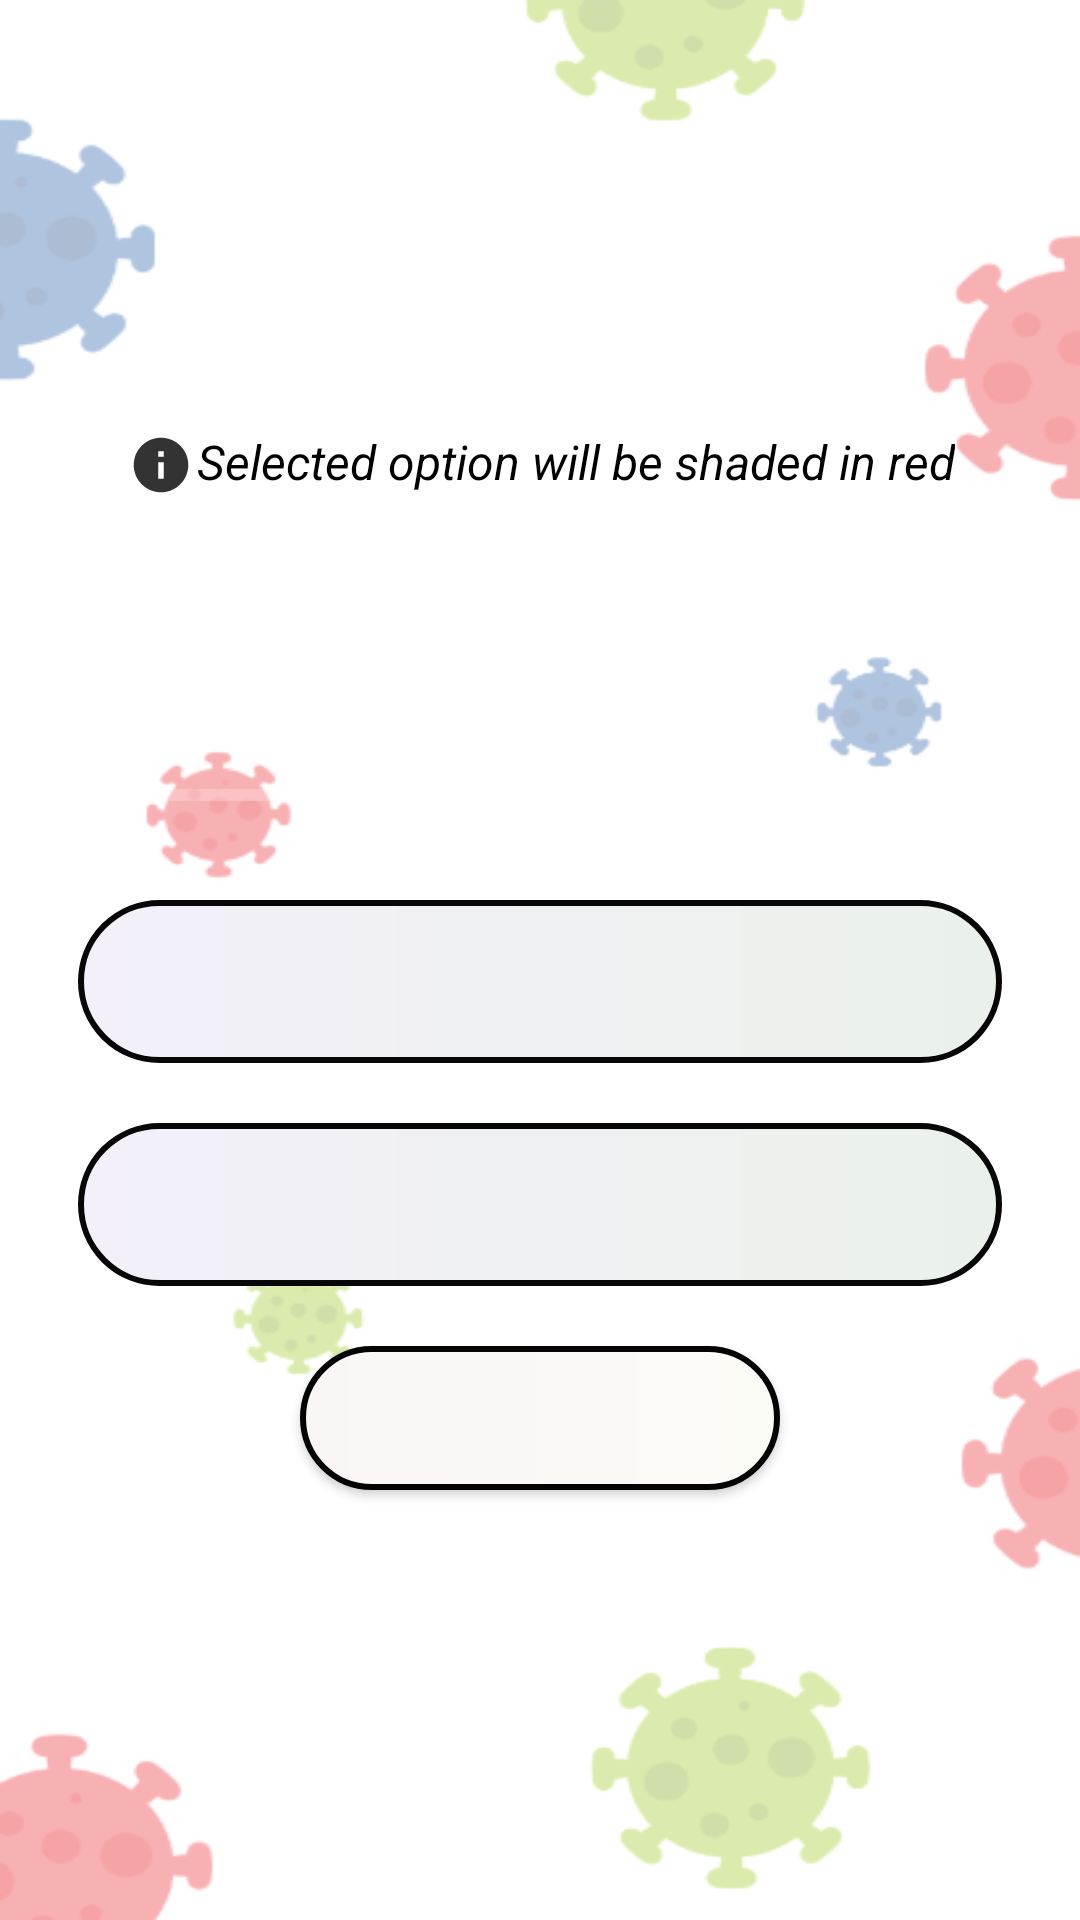

Here is an Android app screen rendered from its layout file. Give the layout XML and the strings, colors and styles it references.
<!-- AndroidManifest.xml: application theme Theme.AppCompat.NoActionBar -->
<!-- res/layout/activity_questions.xml -->
<?xml version="1.0" encoding="utf-8"?>
<ScrollView xmlns:android="http://schemas.android.com/apk/res/android"
    xmlns:app="http://schemas.android.com/apk/res-auto"
    xmlns:tools="http://schemas.android.com/tools"
    android:layout_width="match_parent"
    android:background="@drawable/browsercolourfull"
    android:layout_height="match_parent"
    android:fillViewport="true"
    tools:context="com.example.covidsafety.QuestionsActivity">

<LinearLayout
    android:layout_width="match_parent"
    android:layout_height="wrap_content"
    android:orientation="vertical"
    android:padding="16dp"
    android:gravity="center">

    <TextView
        android:layout_width="wrap_content"
        android:layout_height="wrap_content"
        android:layout_margin="10sp"
        android:layout_marginLeft="10sp"
        android:layout_marginRight="10sp"
        android:text="Selected option will be shaded in red"
        android:textColor="#000000"
        android:textSize="16sp"
        android:textStyle="italic"
        app:drawableLeftCompat="@drawable/ic_action_note" />

    <TextView
        android:id="@+id/tv_question"
        android:layout_width="match_parent"
        android:layout_height="wrap_content"
        android:layout_margin="10dp"
        android:gravity="center"
        android:textStyle="bold"
        android:textSize="20sp"
        android:textColor="#000000"
         />
    <LinearLayout
        android:layout_width="match_parent"
        android:layout_height="wrap_content"
        android:layout_marginTop="16dp"
        android:gravity="center_vertical"
        android:orientation="horizontal"
        >
        <ProgressBar
            android:id="@+id/progressBar"
            android:layout_width="0dp"
            android:layout_height="wrap_content"
            android:layout_weight="1"
            android:max="6"
            android:minHeight="50dp"
            android:progress="0"
            android:indeterminate="false"
            style="?android:attr/progressBarStyleHorizontal"
            />
        <TextView
            android:id="@+id/tv_progress"
            android:layout_width="wrap_content"
            android:layout_height="wrap_content"
            android:gravity="center"
            android:padding="15dp"
            android:textColor="#000000"
            android:textColorHint="#040404"
            android:textSize="14sp"
            tools:text="1/12"/>
    </LinearLayout>
    <TextView
        android:id="@+id/option1"
        android:layout_width="match_parent"
        android:layout_height="wrap_content"
        android:layout_margin="10dp"
        android:background="@drawable/rectangleoption"
        android:padding="15dp"
        android:textColor="#000000"
        android:textStyle="italic"
        android:textSize="18sp"
        />
    <TextView
        android:id="@+id/option2"
        android:layout_width="match_parent"
        android:layout_height="wrap_content"
        android:layout_margin="10dp"
        android:background="@drawable/rectangleoption"
        android:padding="15dp"
        android:textStyle="italic"
        android:textColor="#000000"
        android:textSize="18sp"

        />

    <Button
        android:id="@+id/button"
        android:layout_width="160dp"
        android:layout_height="wrap_content"
        android:background="@drawable/roundtext"
        android:layout_margin="10dp"
        android:textColor="@drawable/graident_bg"
        app:layout_constraintBottom_toBottomOf="parent"
        app:layout_constraintEnd_toEndOf="parent"
        app:layout_constraintHorizontal_bias="0.5"
        app:layout_constraintStart_toStartOf="parent"
        app:layout_constraintTop_toTopOf="parent"
        app:layout_constraintVertical_bias="0.868" />

</LinearLayout>


</ScrollView>
<!-- resources referenced by this layout -->
<resources>
  <!-- drawable browsercolourfull: png bitmap (drawable, 39670 bytes) -->
  <!-- drawable graident_bg (drawable) -->
  <?xml version="1.0" encoding="utf-8"?>
  <selector xmlns:android="http://schemas.android.com/apk/res/android">
  <item>
      <shape>
          <gradient
              android:angle="90"
              android:startColor="#ECCECE"
              android:endColor="#68B3EF"
              android:type="linear" />
      </shape>
  </item>
  </selector>
  <!-- drawable ic_action_note (drawable-anydpi) -->
  <vector xmlns:android="http://schemas.android.com/apk/res/android"
      android:width="24dp"
      android:height="24dp"
      android:viewportWidth="24"
      android:viewportHeight="24"
      android:tint="#000000"
      android:alpha="0.8">
    <group android:scaleX="0.90909094"
        android:scaleY="0.90909094"
        android:translateX="1.0909091"
        android:translateY="1.0909091">
      <path
          android:fillColor="@android:color/white"
          android:pathData="M12,2C6.48,2 2,6.48 2,12s4.48,10 10,10 10,-4.48 10,-10S17.52,2 12,2zM13,17h-2v-6h2v6zM13,9h-2L11,7h2v2z"/>
    </group>
  </vector>
  <!-- drawable rectangleoption (drawable) -->
  <?xml version="1.0" encoding="utf-8"?>
  <shape xmlns:android="http://schemas.android.com/apk/res/android"
      android:shape="rectangle">
      <gradient
          android:endColor="#EAF1EA"
          android:startColor="#F3F0FA"
          android:type="linear"/>
      <corners android:radius="360dp"/>
      <stroke
          android:color="#070707"
          android:width="2dp"/>
  
  </shape>
  <!-- drawable roundtext (drawable) -->
  <?xml version="1.0" encoding="utf-8"?>
  <shape xmlns:android="http://schemas.android.com/apk/res/android"
      android:shape="rectangle">
      <gradient
          android:endColor="#FBFBF6"
          android:startColor="#FAF6F6"
          android:type="linear"/>
      <corners android:radius="360dp"/>
      <stroke
          android:color="#040404"
          android:width="2dp"/>
  
  </shape>
</resources>
